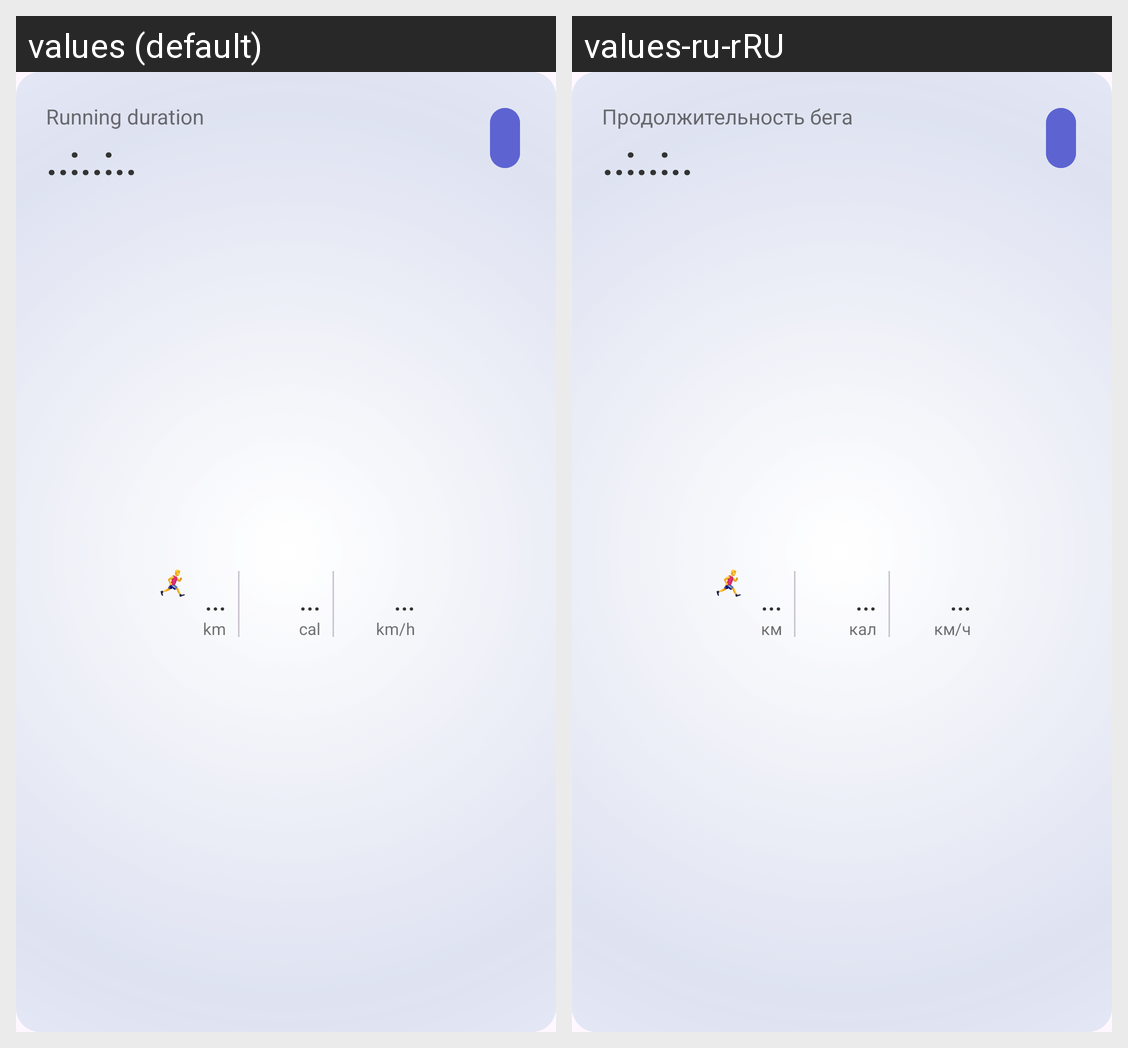

The same Android screen rendered under two of its app's locales, left to right. List the strings drawn on it with the default value and each locale's translation.
Android screen res/layout/fragment_bottom_map_menu.xml rendered under 2 locales, left to right: values (default), values-ru-rRU. Device: Nexus 5 (rendered at 1080×1920; each locale shown at half size, 540×960, under a caption strip naming it); theme Theme.RunMate.
Strings drawn on this screen, with the default value and each locale's value (text and hints the layout hard-codes, and strings that could not be matched under every locale, appear in the picture but are not listed):

running_duration
  values: Running duration
  values-ru-rRU: Продолжительность бега

time_example
  values: ..:..:..
  values-ru-rRU: ..:..:..

kilometers
  values: km
  values-ru-rRU: км

cal
  values: cal
  values-ru-rRU: кал

km_h
  values: km/h
  values-ru-rRU: км/ч
